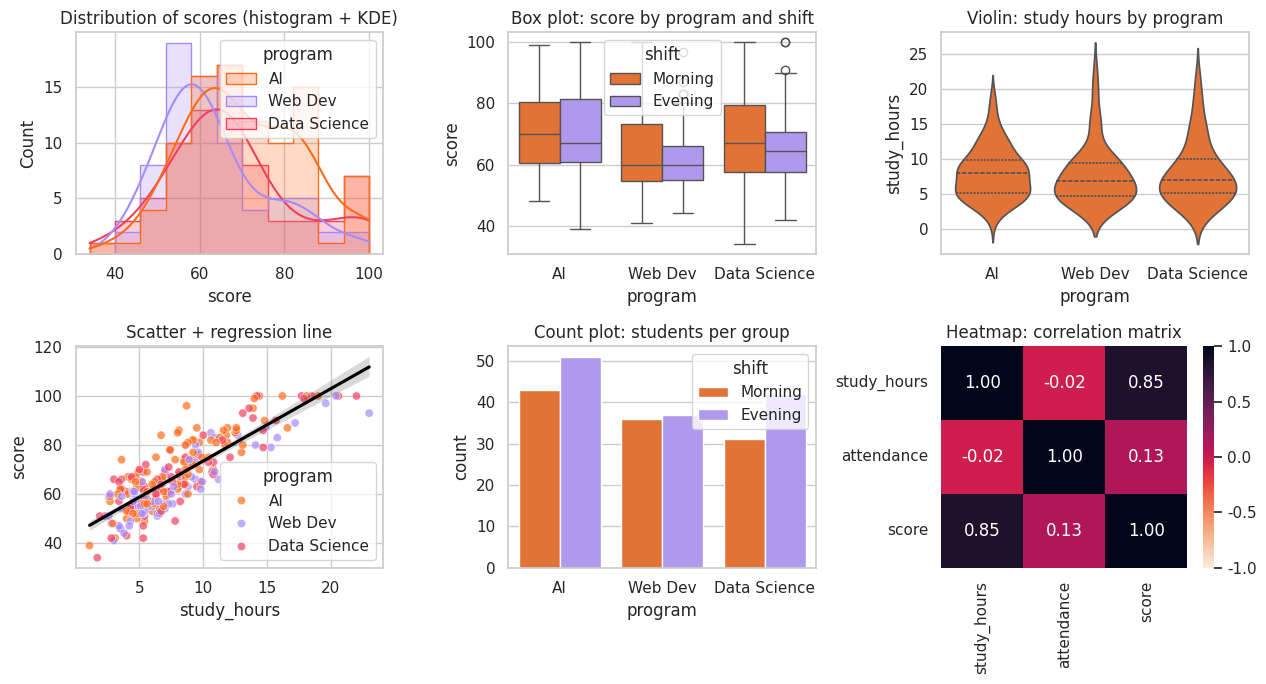
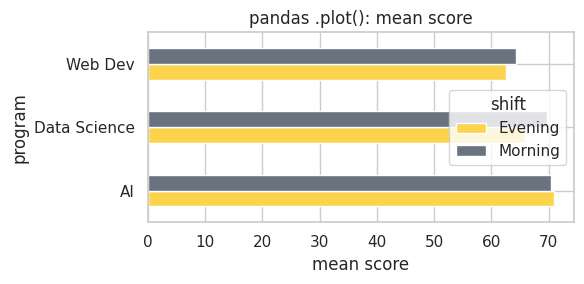

Source code (Python) for these figures, in order:
"""
Session 12 · Example 2: statistical charts with seaborn and pandas plotting
---------------------------------------------------------------------------
seaborn works directly with DataFrames: give it the table and column names.
The dataset is generated with a fixed seed (no internet download needed).
Run:  python session-12_seaborn_pandas.py
"""
import matplotlib
matplotlib.use("Agg")
import matplotlib.pyplot as plt
import numpy as np
import pandas as pd
import seaborn as sns

rng = np.random.default_rng(12)
n = 240
df = pd.DataFrame({
    "program": rng.choice(["AI", "Data Science", "Web Dev"], n, p=[0.4, 0.35, 0.25]),
    "shift": rng.choice(["Morning", "Evening"], n),
    "study_hours": rng.gamma(4, 2, n).round(1),
})
df["attendance"] = np.clip(rng.normal(82, 9, n), 40, 100).round(0)
df["score"] = np.clip(18 + 3.0 * df["study_hours"] + 0.3 * df["attendance"]
                      + df["program"].map({"AI": 3, "Data Science": 1, "Web Dev": -2}) + rng.normal(0, 7, n), 0, 100).round(0)
print(df.head(), "\n")
print(df.groupby("program")[["study_hours", "score"]].mean().round(1), "\n")

sns.set_theme(style="whitegrid", palette=["#FF6B1A", "#A78BFA", "#F43F5E"])
fig, axes = plt.subplots(2, 3, figsize=(13, 7))
sns.histplot(data=df, x="score", hue="program", kde=True, element="step", ax=axes[0, 0])
axes[0, 0].set_title("Distribution of scores (histogram + KDE)")
sns.boxplot(data=df, x="program", y="score", hue="shift", ax=axes[0, 1])
axes[0, 1].set_title("Box plot: score by program and shift")
sns.violinplot(data=df, x="program", y="study_hours", ax=axes[0, 2], inner="quartile")
axes[0, 2].set_title("Violin: study hours by program")
sns.scatterplot(data=df, x="study_hours", y="score", hue="program", alpha=0.7, ax=axes[1, 0])
sns.regplot(data=df, x="study_hours", y="score", scatter=False, color="black", ax=axes[1, 0])
axes[1, 0].set_title("Scatter + regression line")
sns.countplot(data=df, x="program", hue="shift", ax=axes[1, 1])
axes[1, 1].set_title("Count plot: students per group")
corr = df[["study_hours", "attendance", "score"]].corr()
sns.heatmap(corr, annot=True, fmt=".2f", cmap="rocket_r", vmin=-1, vmax=1, ax=axes[1, 2])
axes[1, 2].set_title("Heatmap: correlation matrix")
fig.tight_layout(); fig.savefig("session-12_seaborn_pandas.png", dpi=95)
print("Correlation matrix:\n", corr.round(2), "\n")

# pandas has plotting built in: DataFrame.plot(kind=...)
summary = df.pivot_table(index="program", columns="shift", values="score", aggfunc="mean")
ax = summary.plot(kind="barh", figsize=(6, 3), color=["#FCD34D", "#6B7280"], title="pandas .plot(): mean score")
ax.set_xlabel("mean score"); plt.tight_layout(); plt.savefig("session-12_seaborn_pandas_pandasplot.png", dpi=100)
print("Mean score by program and shift:\n", summary.round(1))
print("\nSaved session-12_seaborn_pandas.png and session-12_seaborn_pandas_pandasplot.png")
